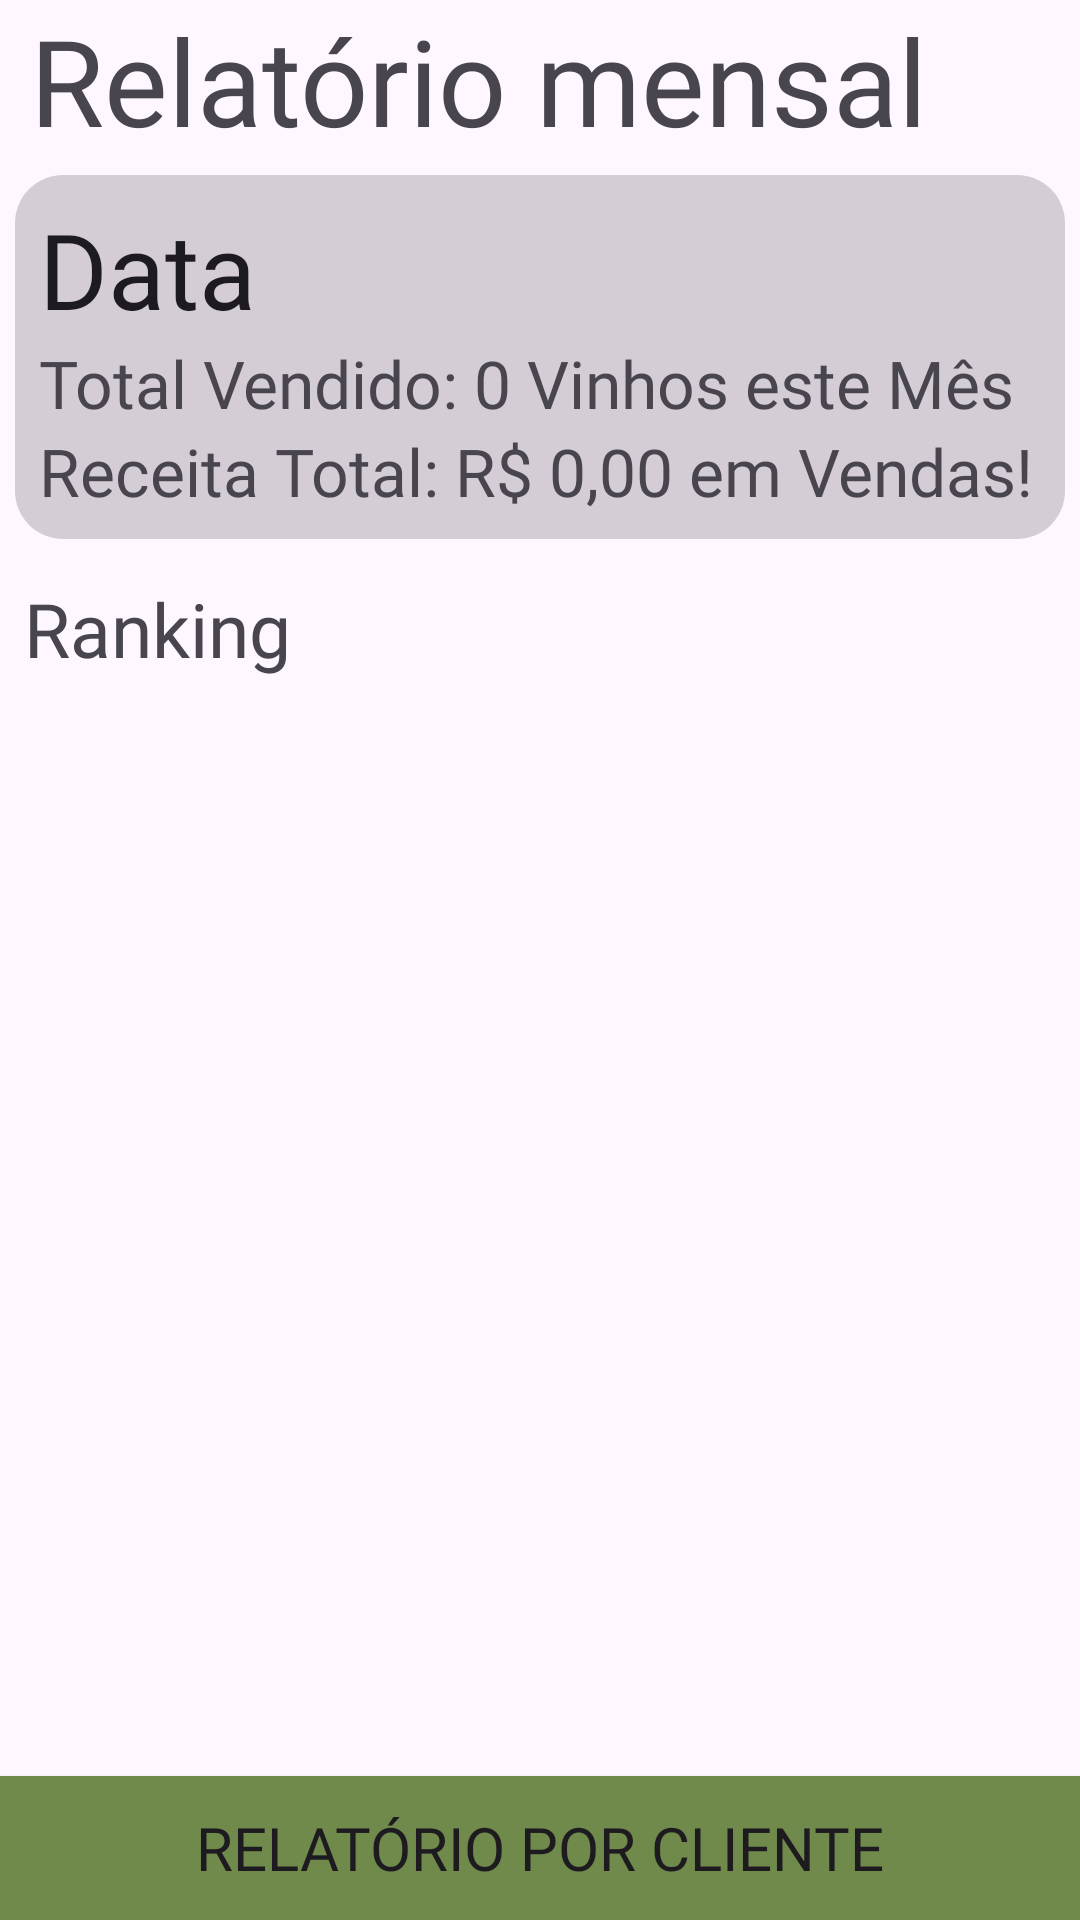

The Android layout XML behind this screen, and the referenced resources:
<!-- AndroidManifest.xml: application theme Theme.Sacarolha -->
<!-- res/layout/fragment_home.xml -->
<?xml version="1.0" encoding="utf-8"?>
<FrameLayout xmlns:android="http://schemas.android.com/apk/res/android"
    xmlns:app="http://schemas.android.com/apk/res-auto"
    xmlns:tools="http://schemas.android.com/tools"
    android:layout_width="match_parent"
    android:layout_height="match_parent"
    tools:context=".fragment.ClientesFragment">

        <LinearLayout
            android:orientation="vertical"
            android:weightSum="1"
            android:layout_width="match_parent"
            android:layout_height="match_parent">

            <ScrollView
                android:layout_width="match_parent"
                android:layout_height="0dp"
                android:layout_weight="1"
                >
                <LinearLayout
                    android:orientation="vertical"
                    android:layout_width="match_parent"
                    android:layout_height="0dp"
                    android:layout_weight="1">

                    <LinearLayout
                        android:orientation="horizontal"
                        android:layout_width="match_parent"
                        android:layout_height="wrap_content"
                        android:paddingHorizontal="10sp"
                        android:weightSum="1">

                        <TextView
                            android:layout_width="0dp"
                            android:layout_weight="1"
                            android:layout_height="wrap_content"
                            android:text="@string/relat_rio_mensal"
                            android:fontFamily="@font/zain_bold"
                            android:textSize="40sp"/>

                    </LinearLayout>

                    <LinearLayout
                        android:layout_width="match_parent"
                        android:layout_height="wrap_content"
                        android:orientation="vertical"
                        android:background="@drawable/bkg_light_purple_rounded"
                        android:padding="8dp"
                        android:layout_margin="5sp"
                        android:layout_marginBottom="16dp">

                        <RelativeLayout
                            android:layout_width="match_parent"
                            android:layout_height="wrap_content">

                            <EditText
                                android:id="@+id/editData"
                                android:layout_width="match_parent"
                                android:layout_height="wrap_content"
                                android:fontFamily="@font/zain_bold"
                                android:background="@null"
                                android:clickable="true"
                                android:focusable="false"
                                android:text="@string/data"
                                android:textSize="35sp" />

                            <ImageView
                                android:layout_width="30sp"
                                android:layout_height="30sp"
                                android:layout_alignEnd="@id/editData"
                                android:layout_marginTop="7sp"
                                android:background="@drawable/ic_calendar"
                                />
                        </RelativeLayout>



                        <TextView
                            android:id="@+id/text_total_vendas"
                            android:layout_width="wrap_content"
                            android:layout_height="wrap_content"
                            android:fontFamily="@font/zain_regular"
                            android:textSize="22sp"
                            android:text="@string/total_vendido_0_vinhos_este_mes"
                            />

                        <TextView
                            android:id="@+id/text_valor_total"
                            android:layout_width="wrap_content"
                            android:layout_height="wrap_content"
                            android:text="@string/receita_total_rs_0_00_em_vendas"
                            android:fontFamily="@font/zain_regular"
                            android:textSize="22sp"
                            />
                    </LinearLayout>

                    <LinearLayout
                        android:orientation="horizontal"
                        android:layout_width="match_parent"
                        android:layout_height="wrap_content">

                        <TextView
                            android:padding="8dp"
                            android:layout_width="0dp"
                            android:layout_weight="1"
                            android:layout_height="wrap_content"
                            android:text="@string/ranking"
                            android:fontFamily="@font/zain_bold"
                            android:textSize="25sp"
                            />

                        <Spinner
                            android:id="@+id/spinnerOrder"
                            android:layout_width="wrap_content"
                            android:layout_height="match_parent"
                            android:background="@null"/>

                    </LinearLayout>

                    <LinearLayout
                        android:id="@+id/linear_layout_vinho"
                        android:orientation="vertical"
                        android:layout_width="match_parent"
                        android:layout_height="wrap_content"/>

                </LinearLayout>
            </ScrollView>

            <Button
                android:id="@+id/btnRelatorioPorCliente"
                android:fontFamily="@font/zain_regular"
                android:textSize="20sp"
                android:layout_gravity="center"
                android:layout_width="match_parent"
                android:layout_height="wrap_content"
                android:background="@drawable/bkg_light_green"
                app:backgroundTint="@null"
                android:text="@string/relat_rio_por_cliente" />

        </LinearLayout>

</FrameLayout>
<!-- resources referenced by this layout -->
<resources>
  <!-- drawable bkg_light_green (drawable) -->
  <?xml version="1.0" encoding="utf-8"?>
  <shape xmlns:android="http://schemas.android.com/apk/res/android">
      <solid android:color="@color/light_green" /> 
  </shape>
  <!-- drawable bkg_light_purple_rounded (drawable) -->
  <?xml version="1.0" encoding="utf-8"?>
  <shape xmlns:android="http://schemas.android.com/apk/res/android">
      <solid android:color="@color/light_purple" /> 
      <corners android:radius="16sp"/> 
  </shape>
  <string name="data">Data</string>
  <string name="ranking">Ranking</string>
  <string name="receita_total_rs_0_00_em_vendas">Receita Total: R$ 0,00 em Vendas!</string>
  <string name="relat_rio_mensal">Relatório mensal</string>
  <string name="relat_rio_por_cliente">Relatório por cliente</string>
  <string name="total_vendido_0_vinhos_este_mes">Total Vendido: 0 Vinhos este Mês</string>
  <style name="Theme.Sacarolha" parent="Base.Theme.Sacarolha" />
  <color name="light_green">#6F8A4B</color>
  <color name="light_purple">#D5CDD6</color>
  <style name="Base.Theme.Sacarolha" parent="Theme.Material3.Light.NoActionBar">
          
          
      </style>
</resources>
